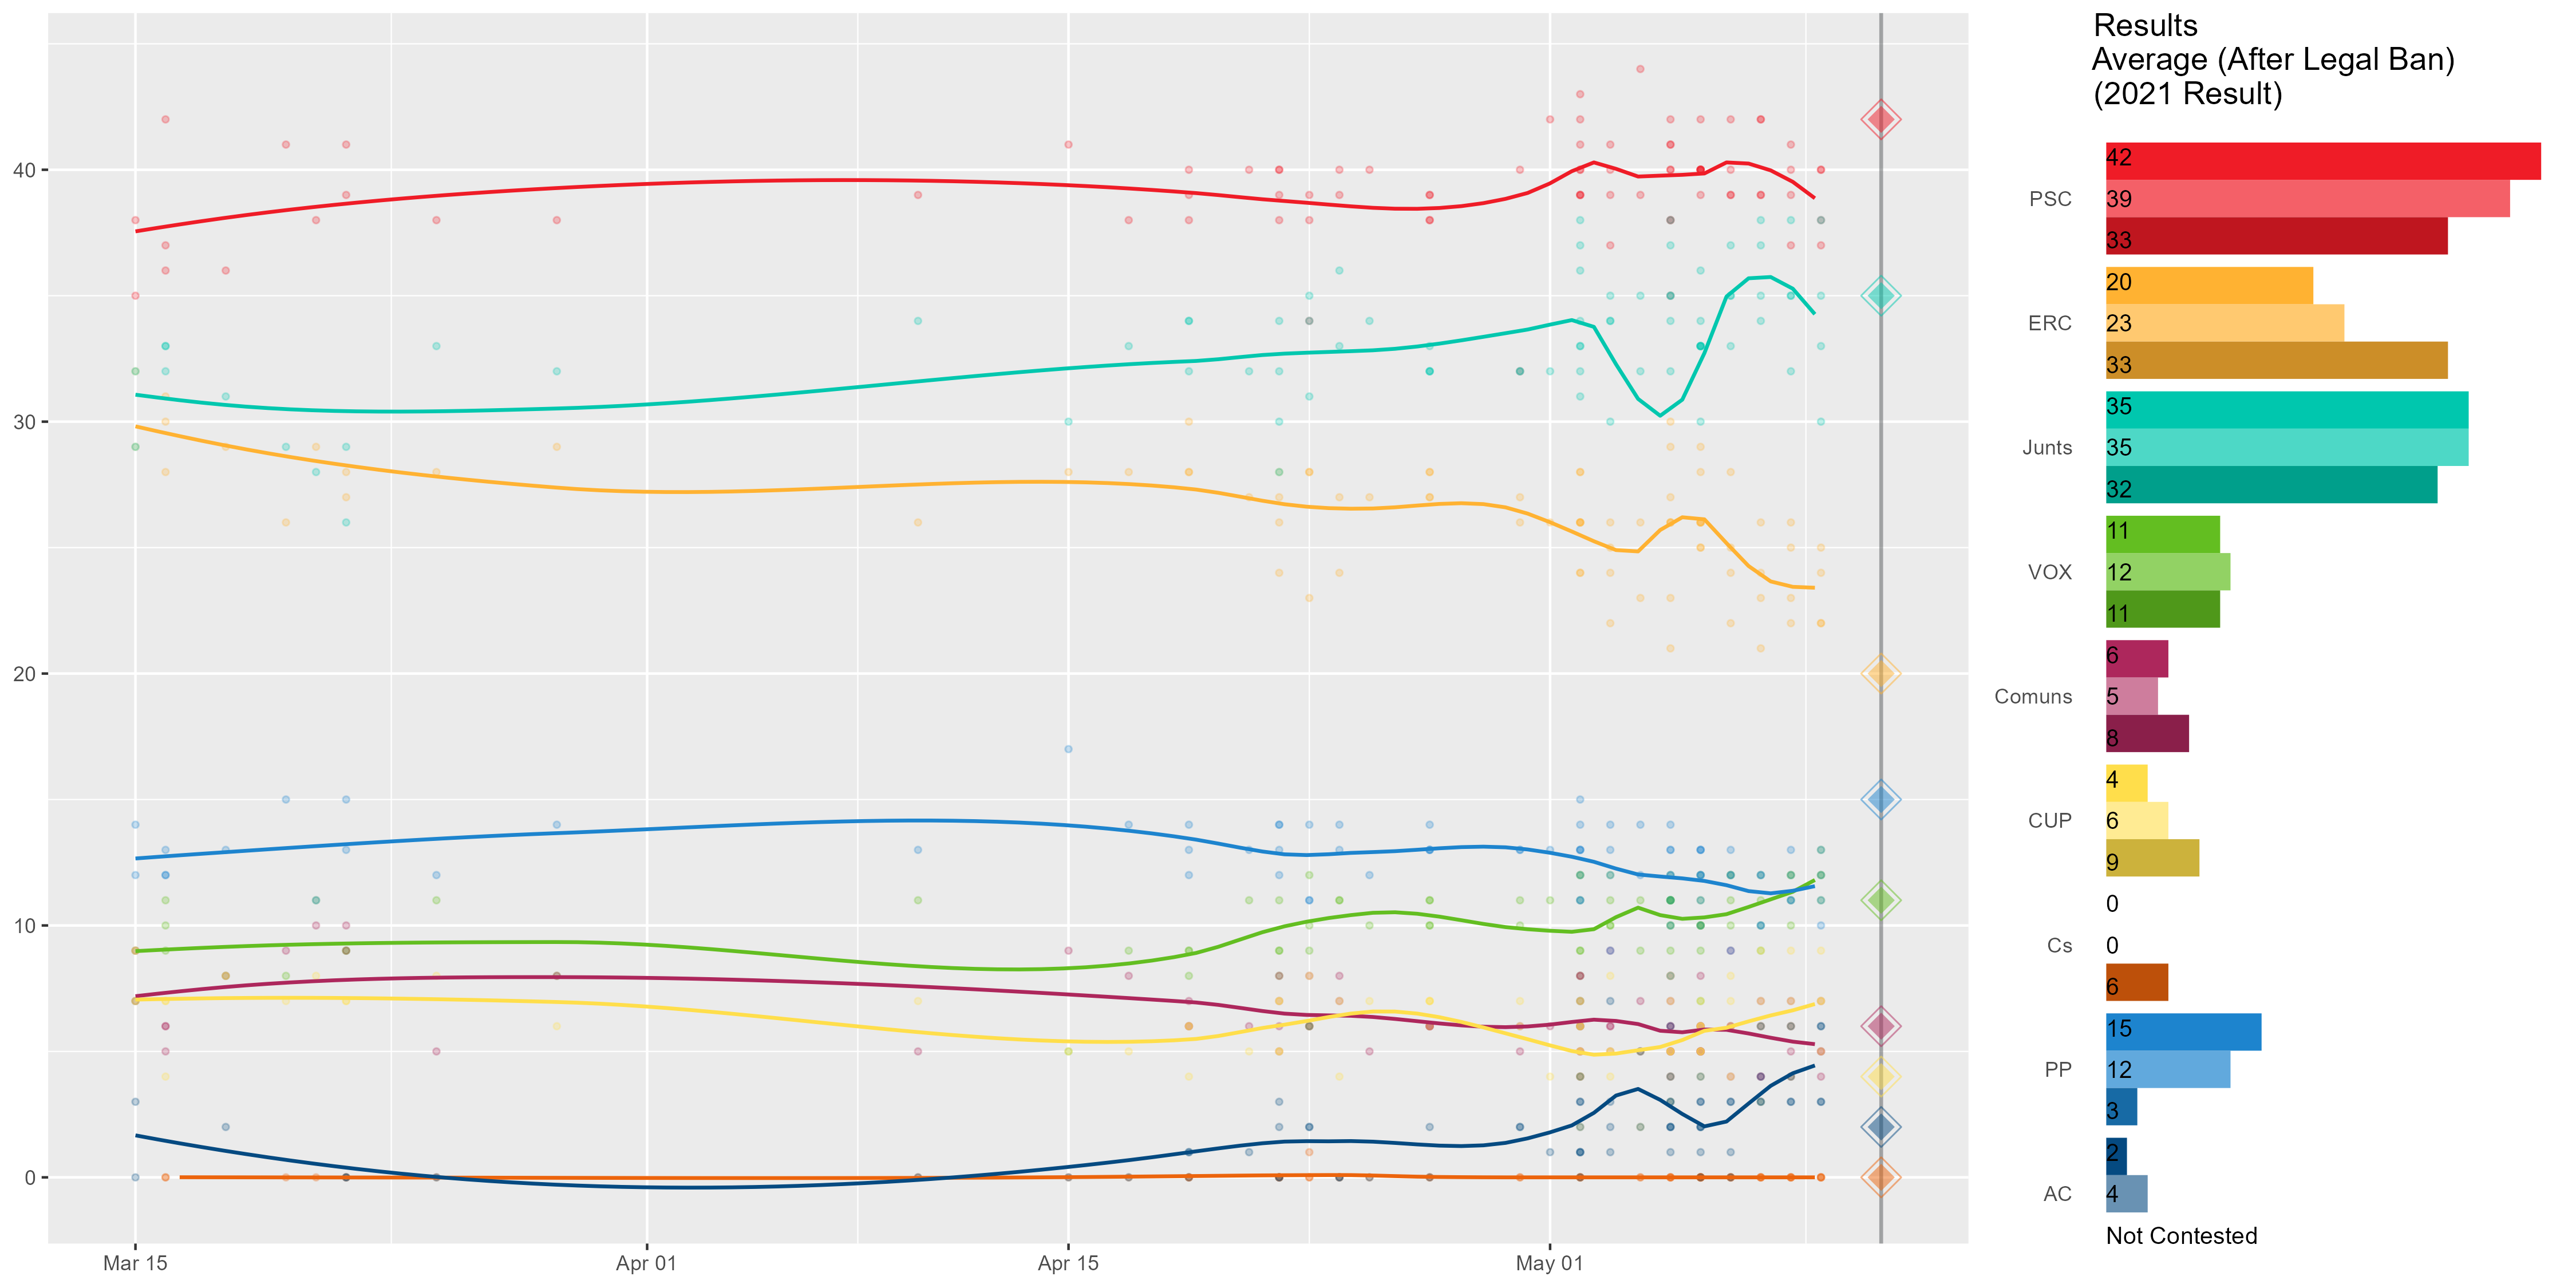

Source data for this figure (header and first rows):
Date, PSC, ERC, Junts, VOX, Comuns, CUP, Cs, PP, AC
2024-05-12, 42.0, 20.0, 35.0, 11.0, 6.0, 4.0, 0.0, 15.0, 2.0
2024-05-10, 40.0, 25.0, 33.0, 13.0, 7.0, 9.0, 0.0, 13.0, 6.0
2024-05-10, 40.0, 24.0, 38.0, 12.0, 5.0, 7.0, 0.0, 12.0, 6.0
2024-05-09, 40.0, 26.0, 35.0, 12.0, 7.0, 9.0, 0.0, 13.0, 4.0
2024-05-09, 41.0, 25.0, 38.0, 12.0, 6.0, 6.0, 0.0, 12.0, 6.0
2024-05-08, 42.0, 24.0, 37.0, 12.0, 6.0, 9.0, 0.0, 12.0, 4.0
2024-05-08, 42.0, 26.0, 38.0, 11.0, 7.0, 6.0, 0.0, 12.0, 6.0
2024-05-07, 42.0, 25.0, 37.0, 12.0, 6.0, 8.0, 0.0, 12.0, 3.0
2024-05-07, 39.0, 28.0, 35.0, 12.0, 9.0, 6.0, 0.0, 13.0, 3.0
2024-05-06, 40.0, 26.0, 33.0, 10.0, 6.0, 5.0, 0.0, 13.0, 2.0
2024-05-06, 40.0, 28.0, 36.0, 12.0, 8.0, 6.0, 0.0, 12.0, 2.0
2024-05-06, 42.0, 29.0, 33.0, 9.0, 6.0, 7.0, 0.0, 12.0, 4.0
2024-05-06, 40.0, 26.0, 33.0, 10.0, 5.0, 6.0, 0.0, 13.0, 3.0
2024-05-06, 40.0, 25.0, 34.0, 10.0, 5.0, 5.0, , 13.0, 3.0
2024-05-05, 41.0, 26.0, 11.0, 11.0, 7.0, 4.0, , 13.0, 2.0
2024-05-05, 38.0, 30.0, 38.0, 12.0, 8.0, 8.0, , 12.0, 6.0
2024-05-04, 44.0, 26.0, 35.0, 11.0, 7.0, 5.0, 0.0, 14.0, 5.0
2024-05-02, 41.0, 28.0, 38.0, 7.0, 5.0, 5.0, 0.0, 13.0, 4.0
2024-05-02, 43.0, 26.0, 37.0, 12.0, 6.0, 5.0, 0.0, 15.0, 3.0
2024-05-05, 42.0, 23.0, 37.0, 11.0, 6.0, 8.0, 0.0, 11.0, 4.0
2024-05-05, 40.0, 29.0, 34.0, 11.0, 5.0, 5.0, 0.0, 14.0, 3.0
2024-05-03, 40.0, 25.0, 35.0, 11.0, 6.0, 5.0, , 14.0, 3.0
2024-05-03, 41.0, 26.0, 34.0, 12.0, 9.0, 8.0, , 12.0, 7.0
2024-05-02, 42.0, 26.0, 33.0, 9.0, 8.0, 6.0, , 14.0, 3.0
2024-04-30, 32.0, 27.0, 32.0, 11.0, 5.0, 7.0, 0.0, 13.0, 2.0
2024-05-02, 40.0, 28.0, 33.0, 12.0, 8.0, 7.0, , 13.0, 2.0
2024-05-01, 42.0, 26.0, 32.0, 11.0, 6.0, 4.0, , 13.0, 1.0
2024-04-30, 40.0, 26.0, 32.0, 10.0, 6.0, 6.0, 0.0, 13.0, 2.0
2024-04-27, 39.0, 28.0, 33.0, 11.0, 6.0, 7.0, , 14.0, 
2024-04-27, 39.0, 28.0, 32.0, 10.0, 6.0, 7.0, 0.0, 13.0, 2.0
2024-04-25, 40.0, 27.0, 34.0, 10.0, 5.0, 7.0, 0.0, 12.0, 0.0
2024-04-23, 39.0, 28.0, 34.0, 12.0, 8.0, 8.0, 1.0, 14.0, 6.0
2024-04-22, 40.0, 26.0, 34.0, 11.0, 6.0, 7.0, 0.0, 14.0, 3.0
2024-04-24, 40.0, 27.0, 36.0, 11.0, 8.0, 7.0, 0.0, 14.0, 0.0
2024-04-17, 38.0, 28.0, 33.0, 9.0, 8.0, 5.0, 0.0, 14.0, 0.0
2024-04-15, 41.0, 28.0, 30.0, 5.0, 9.0, 5.0, 0.0, 17.0, 0.0
2024-04-22, 40.0, 28.0, 30.0, 9.0, 8.0, 7.0, 0.0, 14.0, 2.0
2024-04-23, 38.0, 28.0, 35.0, 9.0, 6.0, 6.0, 0.0, 11.0, 2.0
2024-04-19, 40.0, 30.0, 34.0, 9.0, 7.0, 6.0, 0.0, 14.0, 1.0
2024-04-19, 39.0, 28.0, 34.0, 9.0, 6.0, 6.0, 0.0, 12.0, 1.0
2024-04-21, 40.0, 27.0, 32.0, 11.0, 6.0, 5.0, , 13.0, 1.0
2024-04-10, 39.0, 26.0, 34.0, 11.0, 5.0, 7.0, 0.0, 13.0, 0.0
2024-03-29, 38.0, 29.0, 32.0, 8.0, 8.0, 6.0, , 14.0, 
2024-03-25, 38.0, 28.0, 33.0, 11.0, 5.0, 8.0, 0.0, 12.0, 0.0
2024-03-22, 41.0, 28.0, 29.0, 9.0, 10.0, 7.0, 0.0, 15.0, 0.0
2024-03-20, 41.0, 26.0, 29.0, 8.0, 9.0, 7.0, 0.0, 15.0, 
2024-03-21, 38.0, 29.0, 28.0, 11.0, 10.0, 8.0, 0.0, 11.0, 
2024-03-18, 36.0, 29.0, 31.0, 8.0, 8.0, 8.0, , 13.0, 2.0
2024-03-16, 42.0, 28.0, 33.0, 11.0, 5.0, 4.0, , 12.0, 
2024-03-15, 38.0, 32.0, 32.0, 9.0, 9.0, 9.0, , 14.0, 3.0
2024-03-07, 29.0, 20.0, 18.0, 9.0, 10.0, 7.0, 2.0, 10.0, 
2024-03-16, 37.0, 31.0, 33.0, 10.0, 6.0, 7.0, 0.0, 13.0, 
2024-02-26, 39.0, 30.0, 33.0, 11.0, 5.0, 8.0, 0.0, 9.0, 0.0
2024-02-21, 39.0, 29.0, 32.0, 10.0, 5.0, 8.0, 0.0, 12.0, 0.0
2024-01-10, 39.0, 32.0, 28.0, 11.0, 6.0, 7.0, 0.0, 12.0, 
2023-11-28, 40.0, 33.0, 27.0, 12.0, 7.0, 7.0, 0.0, 9.0, 
2023-11-07, 31.0, 22.0, 15.0, 7.0, 11.0, 6.0, 1.0, 12.0, 
2023-10-10, 36.0, 28.0, 31.0, 12.0, 9.0, 8.0, 0.0, 11.0, 
2023-09-09, 36.0, 31.0, 31.0, 7.0, 10.0, 7.0, , 13.0, 
2023-06-26, 26.0, 23.0, 18.0, 8.0, 9.0, 8.0, 2.0, 12.0, 
... 55 more rows
